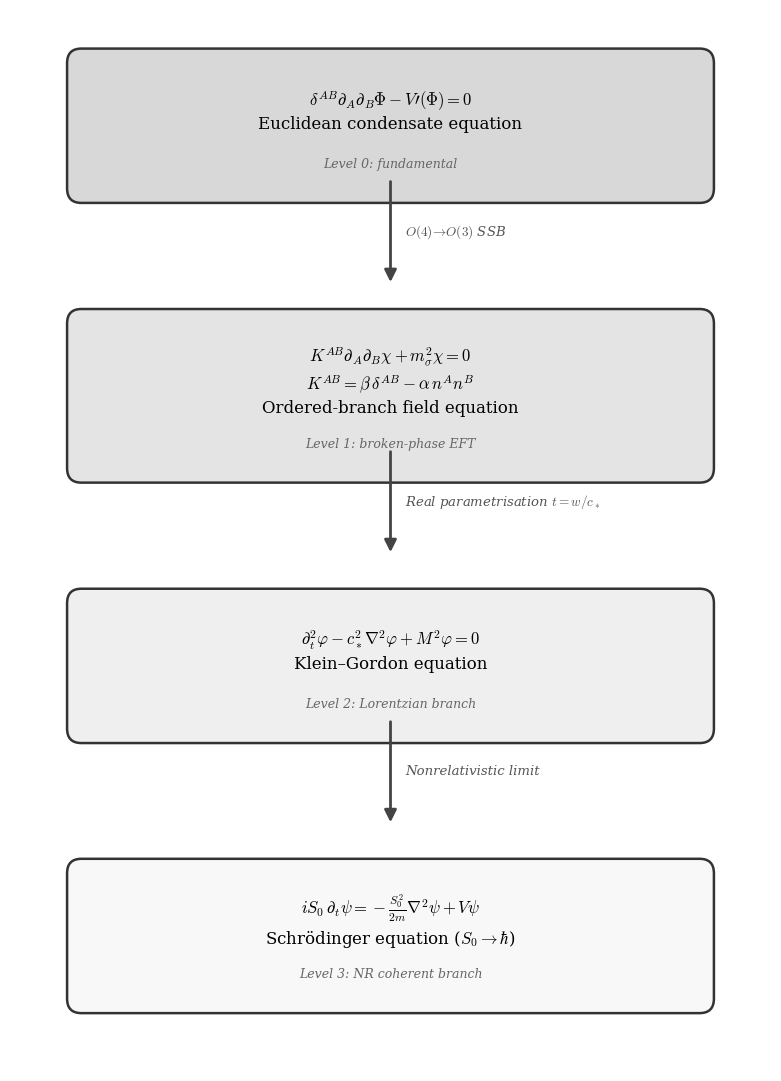

Write Python code to recreate this figure. (Note: this script raises an exception after producing the figure.)
"""
ECT Equation Hierarchy — 4-level figure with K^{AB}=βδ^{AB}−αn^An^B
"""
import matplotlib; matplotlib.use('Agg')
import matplotlib.pyplot as plt
from matplotlib.patches import FancyBboxPatch
import os

plt.rcParams.update({
    'font.family': 'serif',
    'font.size': 13,
    'mathtext.fontset': 'cm',
})

fig, ax = plt.subplots(figsize=(8, 11))
ax.set_xlim(0, 8); ax.set_ylim(0, 11); ax.axis('off')
fig.patch.set_facecolor('white')

def box(x, y, w, h, text, level_text, fill='#f0f0f0', edge='#333'):
    ax.add_patch(FancyBboxPatch((x-w/2, y-h/2), w, h,
        boxstyle='round,pad=0.15', facecolor=fill, edgecolor=edge,
        linewidth=1.8, zorder=3))
    ax.text(x, y+0.15, text, ha='center', va='center', fontsize=12,
            zorder=4, linespacing=1.3)
    ax.text(x, y-h/2+0.18, level_text, ha='center', va='bottom',
            fontsize=9, color='#666', fontstyle='italic', zorder=4)

def arrow(x, y1, y2, label):
    ymid = (y1+y2)/2
    ax.annotate('', xy=(x, y2+0.55), xytext=(x, y1-0.55),
        arrowprops=dict(arrowstyle='-|>', color='#444', lw=2.0,
                        mutation_scale=18))
    ax.text(x+0.15, ymid, label, fontsize=9.5, ha='left', va='center',
            color='#555', fontstyle='italic')

# Level 0: Euclidean condensate equation
box(4, 9.8, 6.5, 1.3,
    r'$\delta^{AB}\partial_A\partial_B\Phi - V\prime(\Phi) = 0$'
    + '\n' + r'Euclidean condensate equation',
    'Level 0: fundamental', fill='#d8d8d8')

# Arrow: SSB
arrow(4, 9.8, 7.6, r'$O(4)\!\to\!O(3)$ SSB')

# Level 1: Ordered-branch equation
box(4, 7.0, 6.5, 1.5,
    r'$K^{AB}\partial_A\partial_B\chi + m_\sigma^2\chi = 0$'
    + '\n' + r'$K^{AB}=\beta\,\delta^{AB}-\alpha\,n^A n^B$'
    + '\n' + r'Ordered-branch field equation',
    'Level 1: broken-phase EFT', fill='#e4e4e4')

# Arrow: real parametrisation
arrow(4, 7.0, 4.8, r'Real parametrisation $t=w/c_*$')

# Level 2: Klein-Gordon
box(4, 4.2, 6.5, 1.3,
    r'$\partial_t^2\varphi - c_*^2\nabla^2\varphi + M^2\varphi = 0$'
    + '\n' + r'Klein–Gordon equation',
    'Level 2: Lorentzian branch', fill='#efefef')

# Arrow: NR limit
arrow(4, 4.2, 2.0, r'Nonrelativistic limit')

# Level 3: Schrödinger
box(4, 1.4, 6.5, 1.3,
    r'$i S_0\,\partial_t\psi = -\frac{S_0^2}{2m}\nabla^2\psi + V\psi$'
    + '\n' + r'Schrödinger equation ($S_0\to\hbar$)',
    'Level 3: NR coherent branch', fill='#f8f8f8')

fig.tight_layout()
out_dir = os.path.join(os.path.dirname(os.path.abspath(__file__)), '..', 'figures')
fig.savefig(os.path.join(out_dir, 'fig_equation_hierarchy.pdf'), bbox_inches='tight')
fig.savefig(os.path.join(out_dir, 'fig_equation_hierarchy.png'), dpi=300, bbox_inches='tight')
plt.close()
print("fig_equation_hierarchy generated")
